The GitHub repository FerdyOktavian/klasifikasi_sawit_efficientNetV2 contains a labelled image folder "dataset_split" with 3 categories: belum masak, masak, terlalu masak. Examples follow, each with its label.

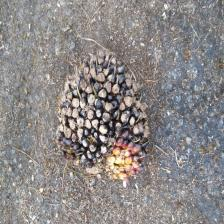
Label: belum masak

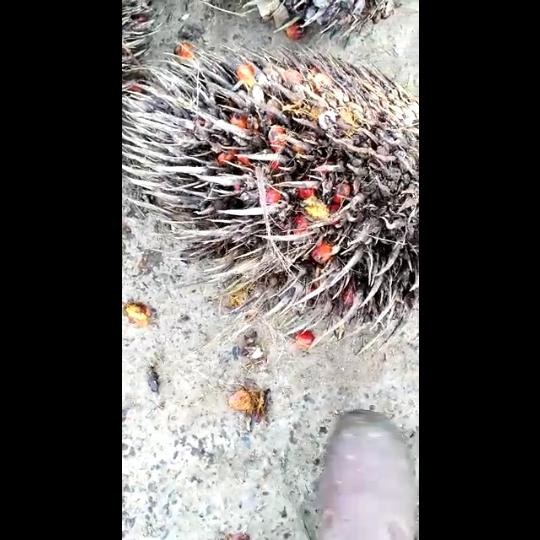
Label: terlalu masak

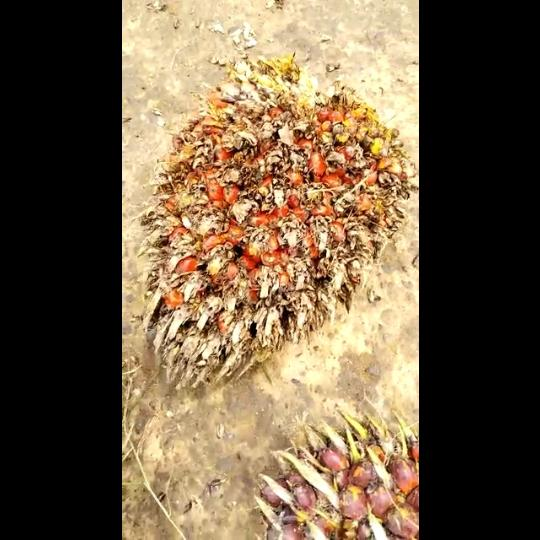
Label: terlalu masak

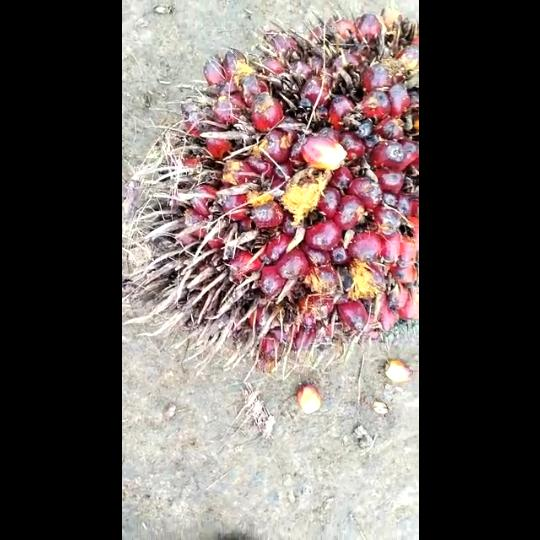
Label: masak

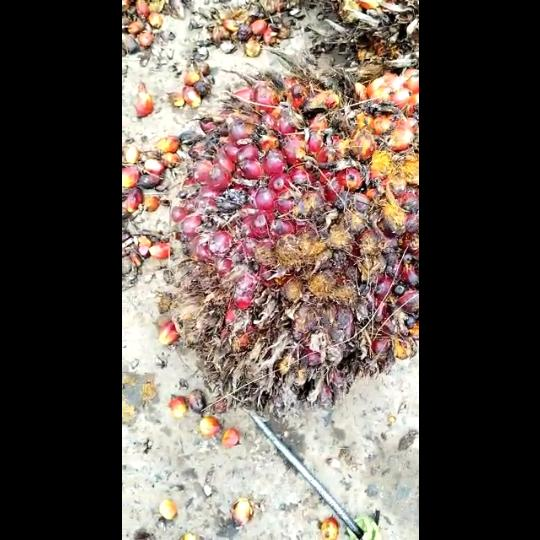
Label: masak

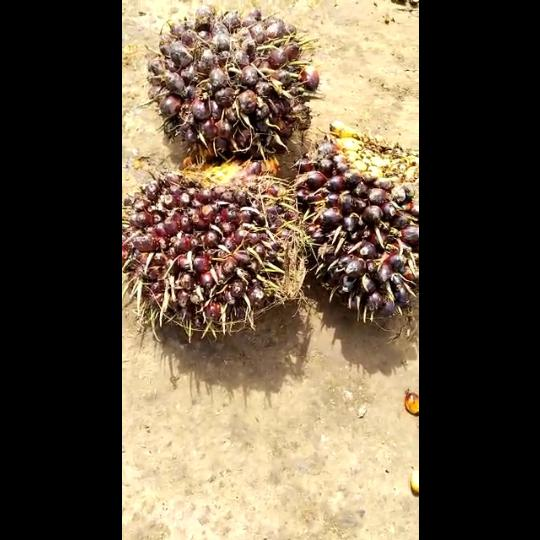
Label: belum masak
